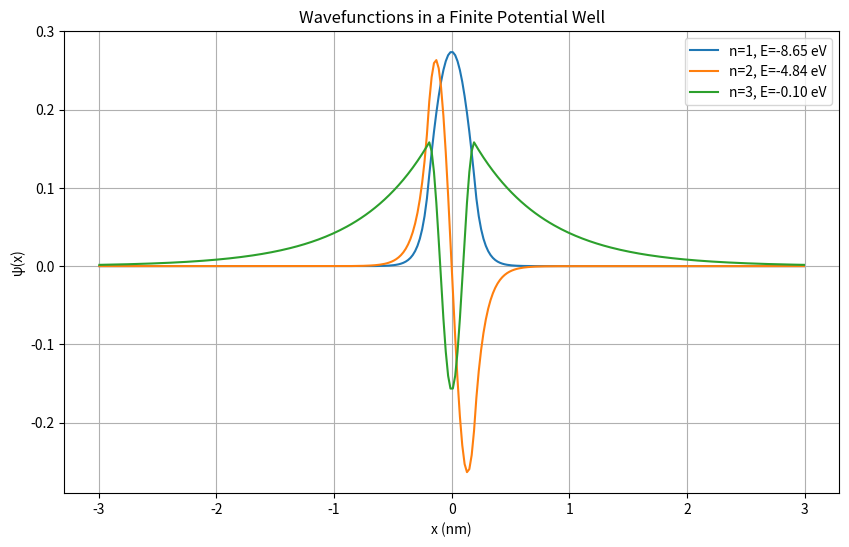

Source code (Python):
"""
[redacted]
@Time: 2024/09/20 20:41
@File_name: schrodinger.py
@IDE: Vscode
@Formatter: Black
@Description: This script solves the Schrödinger equation for a particle in a finite potential well using the finite difference method.
"""

import numpy as np
import scipy.linalg
import matplotlib.pyplot as plt

# Constants
hbar = 1.0545718e-34  # Reduced Planck's constant (J·s)
m = 9.10938356e-31  # Electron mass (kg)
eV_to_J = 1.60218e-19  # eV to Joules conversion
V0 = 10 * eV_to_J  # Potential well depth (J)
a = 0.2e-9  # Well width (m)
N = 1000  # Grid points
L = 10e-9  # Region range (m)
dx = 2 * L / (N - 1)  # Step size

# Grid points (m)
x = np.linspace(-L, L, N)

# Potential function (J)
V = np.zeros(N)
V[np.abs(x) <= a] = -V0

# Hamiltonian matrix (J)
H = np.zeros((N, N), dtype=np.float64)
for i in range(1, N - 1):
    H[i, i] = -2.0
    H[i, i + 1] = 1.0
    H[i, i - 1] = 1.0

H *= -(hbar**2) / (2 * m * dx**2)
H += np.diag(V)

# Eigenvalues and eigenvectors
E, psi = scipy.linalg.eigh(H)

# Bound state energy levels and wavefunctions
E_bound = E[E < 0][1:]  # Exclude the first solution
psi_bound = psi[:, E < 0][:, 1:]

# Energy levels in eV
E_bound_eV = E_bound / eV_to_J
print("Bound state energy levels (eV):", E_bound_eV)

# Plot wavefunctions
plt.figure(figsize=(10, 6))
for i in range(len(E_bound_eV)):
    mask = (x >= -3e-9) & (x <= 3e-9)
    plt.plot(
        x[mask] * 1e9, psi_bound[mask, i], label=f"n={i+1}, E={E_bound_eV[i]:.2f} eV"
    )

plt.xlabel("x (nm)")
plt.ylabel("ψ(x)")
plt.title("Wavefunctions in a Finite Potential Well")
plt.legend()
plt.grid()
plt.show()
